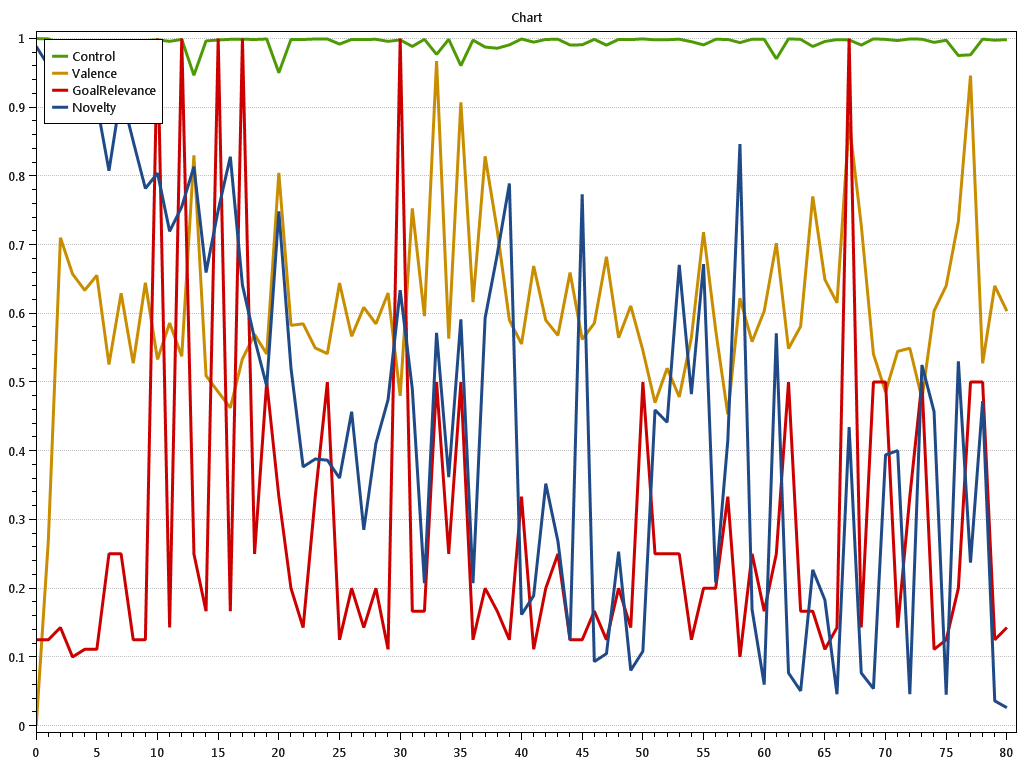

Source data for this figure (header and first rows):
t; Control.val; Control.StdDev; Control.StdErr; Control.SampleStdDev; Control.Cumulative; Valence.val; Valence.StdDev; Valence.StdErr; Valence.SampleStdDev; Valence.Cumulative; GoalRelevance.val; GoalRelevance.StdDev; GoalRelevance.StdErr; GoalRelevance.SampleStdDev; GoalRelevance.Cumulative; Novelty.val; Novelty.StdDev; Novelty.StdErr; Novelty.SampleStdDev; Novelty.Cumulative; 
0; 1; 0; 0; 0; 1; 0; 0; 0; 0; 0; 0.125; 0; 0; 0; 0.125; 0.9886; 0; 0; 0; 0.9886
0.1235; 0.9995; 0; 0; 0; 2; 0.2688; 0; 0; 0; 0.2688; 0.125; 0; 0; 0; 0.25; 0.9606; 0; 0; 0; 1.949
0.2469; 0.9936; 0; 0; 0; 2.993; 0.7101; 0; 0; 0; 0.9789; 0.1429; 0; 0; 0; 0.3929; 0.9542; 0; 0; 0; 2.903
0.3704; 0.9956; 0; 0; 0; 3.989; 0.6573; 0; 0; 0; 1.636; 0.1; 0; 0; 0; 0.4929; 0.9255; 0; 0; 0; 3.829
0.4938; 0.9959; 0; 0; 0; 4.985; 0.6337; 0; 0; 0; 2.27; 0.1111; 0; 0; 0; 0.604; 0.9363; 0; 0; 0; 4.765
0.6173; 0.9944; 0; 0; 0; 5.979; 0.6554; 0; 0; 0; 2.925; 0.1111; 0; 0; 0; 0.7151; 0.905; 0; 0; 0; 5.67
0.7407; 0.9966; 0; 0; 0; 6.976; 0.5256; 0; 0; 0; 3.451; 0.25; 0; 0; 0; 0.9651; 0.8075; 0; 0; 0; 6.478
0.8642; 0.9421; 0; 0; 0; 7.918; 0.6294; 0; 0; 0; 4.08; 0.25; 0; 0; 0; 1.215; 0.9207; 0; 0; 0; 7.398
0.9877; 0.994; 0; 0; 0; 8.912; 0.5273; 0; 0; 0; 4.608; 0.125; 0; 0; 0; 1.34; 0.8503; 0; 0; 0; 8.249
1.111; 0.9971; 0; 0; 0; 9.909; 0.6445; 0; 0; 0; 5.252; 0.125; 0; 0; 0; 1.465; 0.7818; 0; 0; 0; 9.031
1.235; 0.9982; 0; 0; 0; 10.91; 0.533; 0; 0; 0; 5.785; 1; 0; 0; 0; 2.465; 0.8041; 0; 0; 0; 9.835
1.358; 0.996; 0; 0; 0; 11.9; 0.5859; 0; 0; 0; 6.371; 0.1429; 0; 0; 0; 2.608; 0.7194; 0; 0; 0; 10.55
1.481; 0.9987; 0; 0; 0; 12.9; 0.5376; 0; 0; 0; 6.909; 1; 0; 0; 0; 3.608; 0.7553; 0; 0; 0; 11.31
1.605; 0.9466; 0; 0; 0; 13.85; 0.8301; 0; 0; 0; 7.739; 0.25; 0; 0; 0; 3.858; 0.8136; 0; 0; 0; 12.12
1.728; 0.9966; 0; 0; 0; 14.84; 0.5093; 0; 0; 0; 8.248; 0.1667; 0; 0; 0; 4.025; 0.6595; 0; 0; 0; 12.78
1.852; 0.9979; 0; 0; 0; 15.84; 0.4858; 0; 0; 0; 8.734; 1; 0; 0; 0; 5.025; 0.7498; 0; 0; 0; 13.53
1.975; 0.9989; 0; 0; 0; 16.84; 0.4627; 0; 0; 0; 9.196; 0.1667; 0; 0; 0; 5.191; 0.828; 0; 0; 0; 14.36
2.099; 0.999; 0; 0; 0; 17.84; 0.5341; 0; 0; 0; 9.731; 1; 0; 0; 0; 6.191; 0.641; 0; 0; 0; 15
2.222; 0.9987; 0; 0; 0; 18.84; 0.5692; 0; 0; 0; 10.3; 0.25; 0; 0; 0; 6.441; 0.5629; 0; 0; 0; 15.56
2.346; 0.9993; 0; 0; 0; 19.84; 0.5409; 0; 0; 0; 10.84; 0.5; 0; 0; 0; 6.941; 0.4941; 0; 0; 0; 16.06
2.469; 0.9503; 0; 0; 0; 20.79; 0.8045; 0; 0; 0; 11.65; 0.3333; 0; 0; 0; 7.275; 0.7485; 0; 0; 0; 16.81
2.593; 0.9987; 0; 0; 0; 21.79; 0.5826; 0; 0; 0; 12.23; 0.2; 0; 0; 0; 7.475; 0.5201; 0; 0; 0; 17.33
2.716; 0.9987; 0; 0; 0; 22.79; 0.5849; 0; 0; 0; 12.81; 0.1429; 0; 0; 0; 7.617; 0.3766; 0; 0; 0; 17.7
2.84; 0.9993; 0; 0; 0; 23.79; 0.5498; 0; 0; 0; 13.36; 0.3333; 0; 0; 0; 7.951; 0.3882; 0; 0; 0; 18.09
2.963; 0.9994; 0; 0; 0; 24.78; 0.5415; 0; 0; 0; 13.9; 0.5; 0; 0; 0; 8.451; 0.3864; 0; 0; 0; 18.48
3.086; 0.9919; 0; 0; 0; 25.78; 0.6443; 0; 0; 0; 14.55; 0.125; 0; 0; 0; 8.576; 0.3604; 0; 0; 0; 18.84
3.21; 0.9988; 0; 0; 0; 26.78; 0.5667; 0; 0; 0; 15.11; 0.2; 0; 0; 0; 8.776; 0.457; 0; 0; 0; 19.3
3.333; 0.9986; 0; 0; 0; 27.77; 0.6088; 0; 0; 0; 15.72; 0.1429; 0; 0; 0; 8.919; 0.285; 0; 0; 0; 19.58
3.457; 0.9989; 0; 0; 0; 28.77; 0.5848; 0; 0; 0; 16.31; 0.2; 0; 0; 0; 9.119; 0.4109; 0; 0; 0; 19.99
3.58; 0.9959; 0; 0; 0; 29.77; 0.6296; 0; 0; 0; 16.94; 0.1111; 0; 0; 0; 9.23; 0.4745; 0; 0; 0; 20.47
3.704; 0.998; 0; 0; 0; 30.77; 0.48; 0; 0; 0; 17.42; 1; 0; 0; 0; 10.23; 0.6339; 0; 0; 0; 21.1
3.827; 0.9885; 0; 0; 0; 31.76; 0.7528; 0; 0; 0; 18.17; 0.1667; 0; 0; 0; 10.4; 0.4899; 0; 0; 0; 21.59
3.951; 0.9989; 0; 0; 0; 32.75; 0.596; 0; 0; 0; 18.77; 0.1667; 0; 0; 0; 10.56; 0.2073; 0; 0; 0; 21.8
4.074; 0.9769; 0; 0; 0; 33.73; 0.967; 0; 0; 0; 19.73; 0.5; 0; 0; 0; 11.06; 0.5718; 0; 0; 0; 22.37
4.198; 0.9989; 0; 0; 0; 34.73; 0.5632; 0; 0; 0; 20.3; 0.25; 0; 0; 0; 11.31; 0.3618; 0; 0; 0; 22.73
4.321; 0.9606; 0; 0; 0; 35.69; 0.9072; 0; 0; 0; 21.2; 0.5; 0; 0; 0; 11.81; 0.5915; 0; 0; 0; 23.32
4.444; 0.9977; 0; 0; 0; 36.69; 0.6165; 0; 0; 0; 21.82; 0.125; 0; 0; 0; 11.94; 0.2073; 0; 0; 0; 23.53
4.568; 0.9876; 0; 0; 0; 37.68; 0.8286; 0; 0; 0; 22.65; 0.2; 0; 0; 0; 12.14; 0.5933; 0; 0; 0; 24.12
4.691; 0.9859; 0; 0; 0; 38.66; 0.7208; 0; 0; 0; 23.37; 0.1667; 0; 0; 0; 12.3; 0.686; 0; 0; 0; 24.81
4.815; 0.9908; 0; 0; 0; 39.65; 0.5902; 0; 0; 0; 23.96; 0.125; 0; 0; 0; 12.43; 0.789; 0; 0; 0; 25.6
4.938; 0.9994; 0; 0; 0; 40.65; 0.5555; 0; 0; 0; 24.52; 0.3333; 0; 0; 0; 12.76; 0.1617; 0; 0; 0; 25.76
5.062; 0.9948; 0; 0; 0; 41.65; 0.6689; 0; 0; 0; 25.18; 0.1111; 0; 0; 0; 12.87; 0.1891; 0; 0; 0; 25.95
5.185; 0.9987; 0; 0; 0; 42.65; 0.5901; 0; 0; 0; 25.78; 0.2; 0; 0; 0; 13.07; 0.3523; 0; 0; 0; 26.3
5.309; 0.999; 0; 0; 0; 43.64; 0.568; 0; 0; 0; 26.34; 0.25; 0; 0; 0; 13.32; 0.2684; 0; 0; 0; 26.57
5.432; 0.9906; 0; 0; 0; 44.64; 0.6595; 0; 0; 0; 27; 0.125; 0; 0; 0; 13.45; 0.1246; 0; 0; 0; 26.69
5.556; 0.9909; 0; 0; 0; 45.63; 0.5622; 0; 0; 0; 27.56; 0.125; 0; 0; 0; 13.57; 0.7732; 0; 0; 0; 27.47
5.679; 0.9988; 0; 0; 0; 46.63; 0.5856; 0; 0; 0; 28.15; 0.1667; 0; 0; 0; 13.74; 0.09326; 0; 0; 0; 27.56
5.802; 0.9904; 0; 0; 0; 47.62; 0.6826; 0; 0; 0; 28.83; 0.125; 0; 0; 0; 13.87; 0.1048; 0; 0; 0; 27.67
5.926; 0.9988; 0; 0; 0; 48.61; 0.5646; 0; 0; 0; 29.4; 0.2; 0; 0; 0; 14.07; 0.2534; 0; 0; 0; 27.92
6.049; 0.9985; 0; 0; 0; 49.61; 0.6109; 0; 0; 0; 30.01; 0.1429; 0; 0; 0; 14.21; 0.08045; 0; 0; 0; 28
6.173; 0.9995; 0; 0; 0; 50.61; 0.5462; 0; 0; 0; 30.55; 0.5; 0; 0; 0; 14.71; 0.1083; 0; 0; 0; 28.11
6.296; 0.9981; 0; 0; 0; 51.61; 0.47; 0; 0; 0; 31.02; 0.25; 0; 0; 0; 14.96; 0.4595; 0; 0; 0; 28.57
6.42; 0.9982; 0; 0; 0; 52.61; 0.5202; 0; 0; 0; 31.54; 0.25; 0; 0; 0; 15.21; 0.4416; 0; 0; 0; 29.01
6.543; 0.9991; 0; 0; 0; 53.61; 0.4785; 0; 0; 0; 32.02; 0.25; 0; 0; 0; 15.46; 0.6704; 0; 0; 0; 29.68
6.667; 0.9954; 0; 0; 0; 54.6; 0.5651; 0; 0; 0; 32.59; 0.125; 0; 0; 0; 15.58; 0.4826; 0; 0; 0; 30.16
6.79; 0.9907; 0; 0; 0; 55.59; 0.7183; 0; 0; 0; 33.31; 0.2; 0; 0; 0; 15.78; 0.6717; 0; 0; 0; 30.83
6.914; 0.9988; 0; 0; 0; 56.59; 0.5758; 0; 0; 0; 33.88; 0.2; 0; 0; 0; 15.98; 0.2083; 0; 0; 0; 31.04
7.037; 0.9987; 0; 0; 0; 57.59; 0.453; 0; 0; 0; 34.34; 0.3333; 0; 0; 0; 16.32; 0.4151; 0; 0; 0; 31.46
7.16; 0.9941; 0; 0; 0; 58.59; 0.6221; 0; 0; 0; 34.96; 0.1; 0; 0; 0; 16.42; 0.8463; 0; 0; 0; 32.3
7.284; 0.999; 0; 0; 0; 59.58; 0.5589; 0; 0; 0; 35.52; 0.25; 0; 0; 0; 16.67; 0.169; 0; 0; 0; 32.47
... 21 more rows
